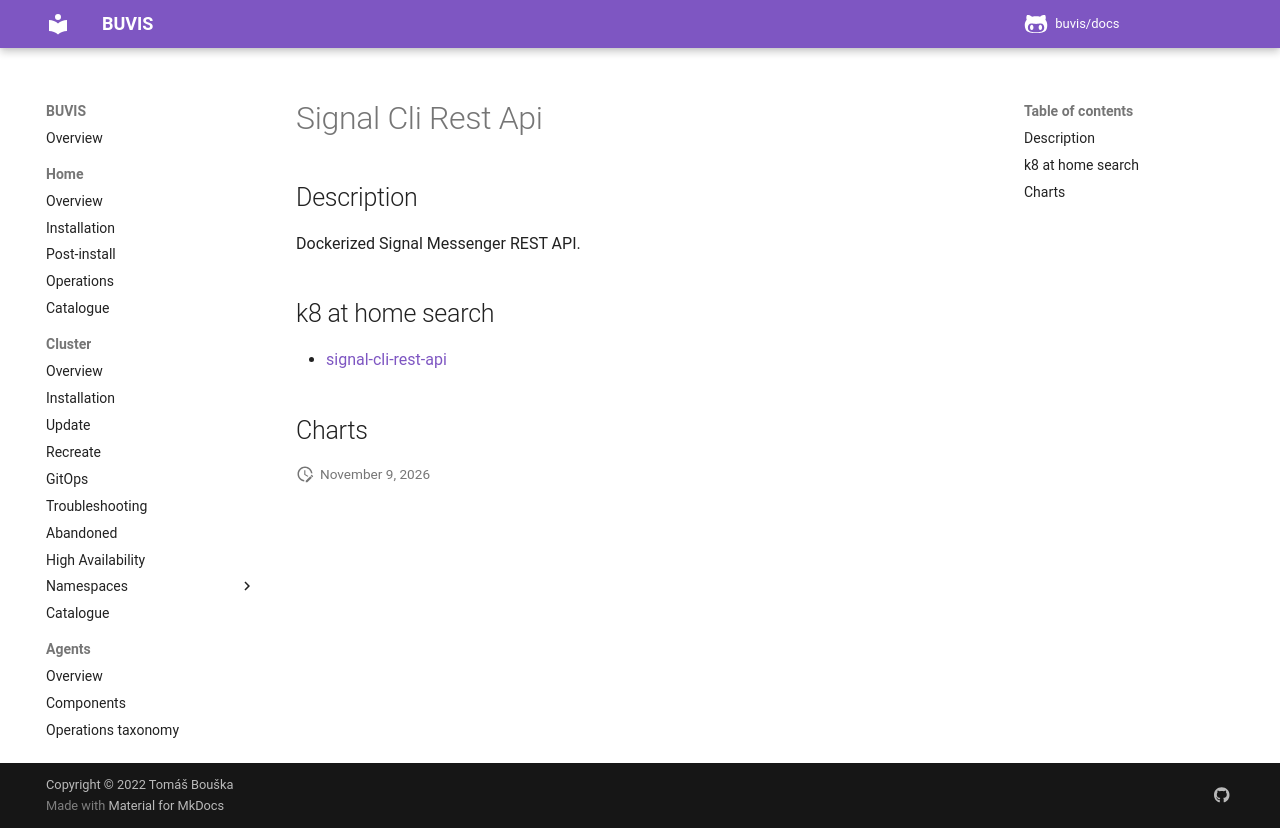

repository: buvis/docs · page: cluster/catalogue/signal-cli-rest-api/index.html · generator: mkdocs

# Signal Cli Rest Api

## Description

Dockerized Signal Messenger REST API.

## k8 at home search

- [signal-cli-rest-api](https://nanne.dev/k8s-at-home-search/#/signal-cli-rest-api)

## Charts
